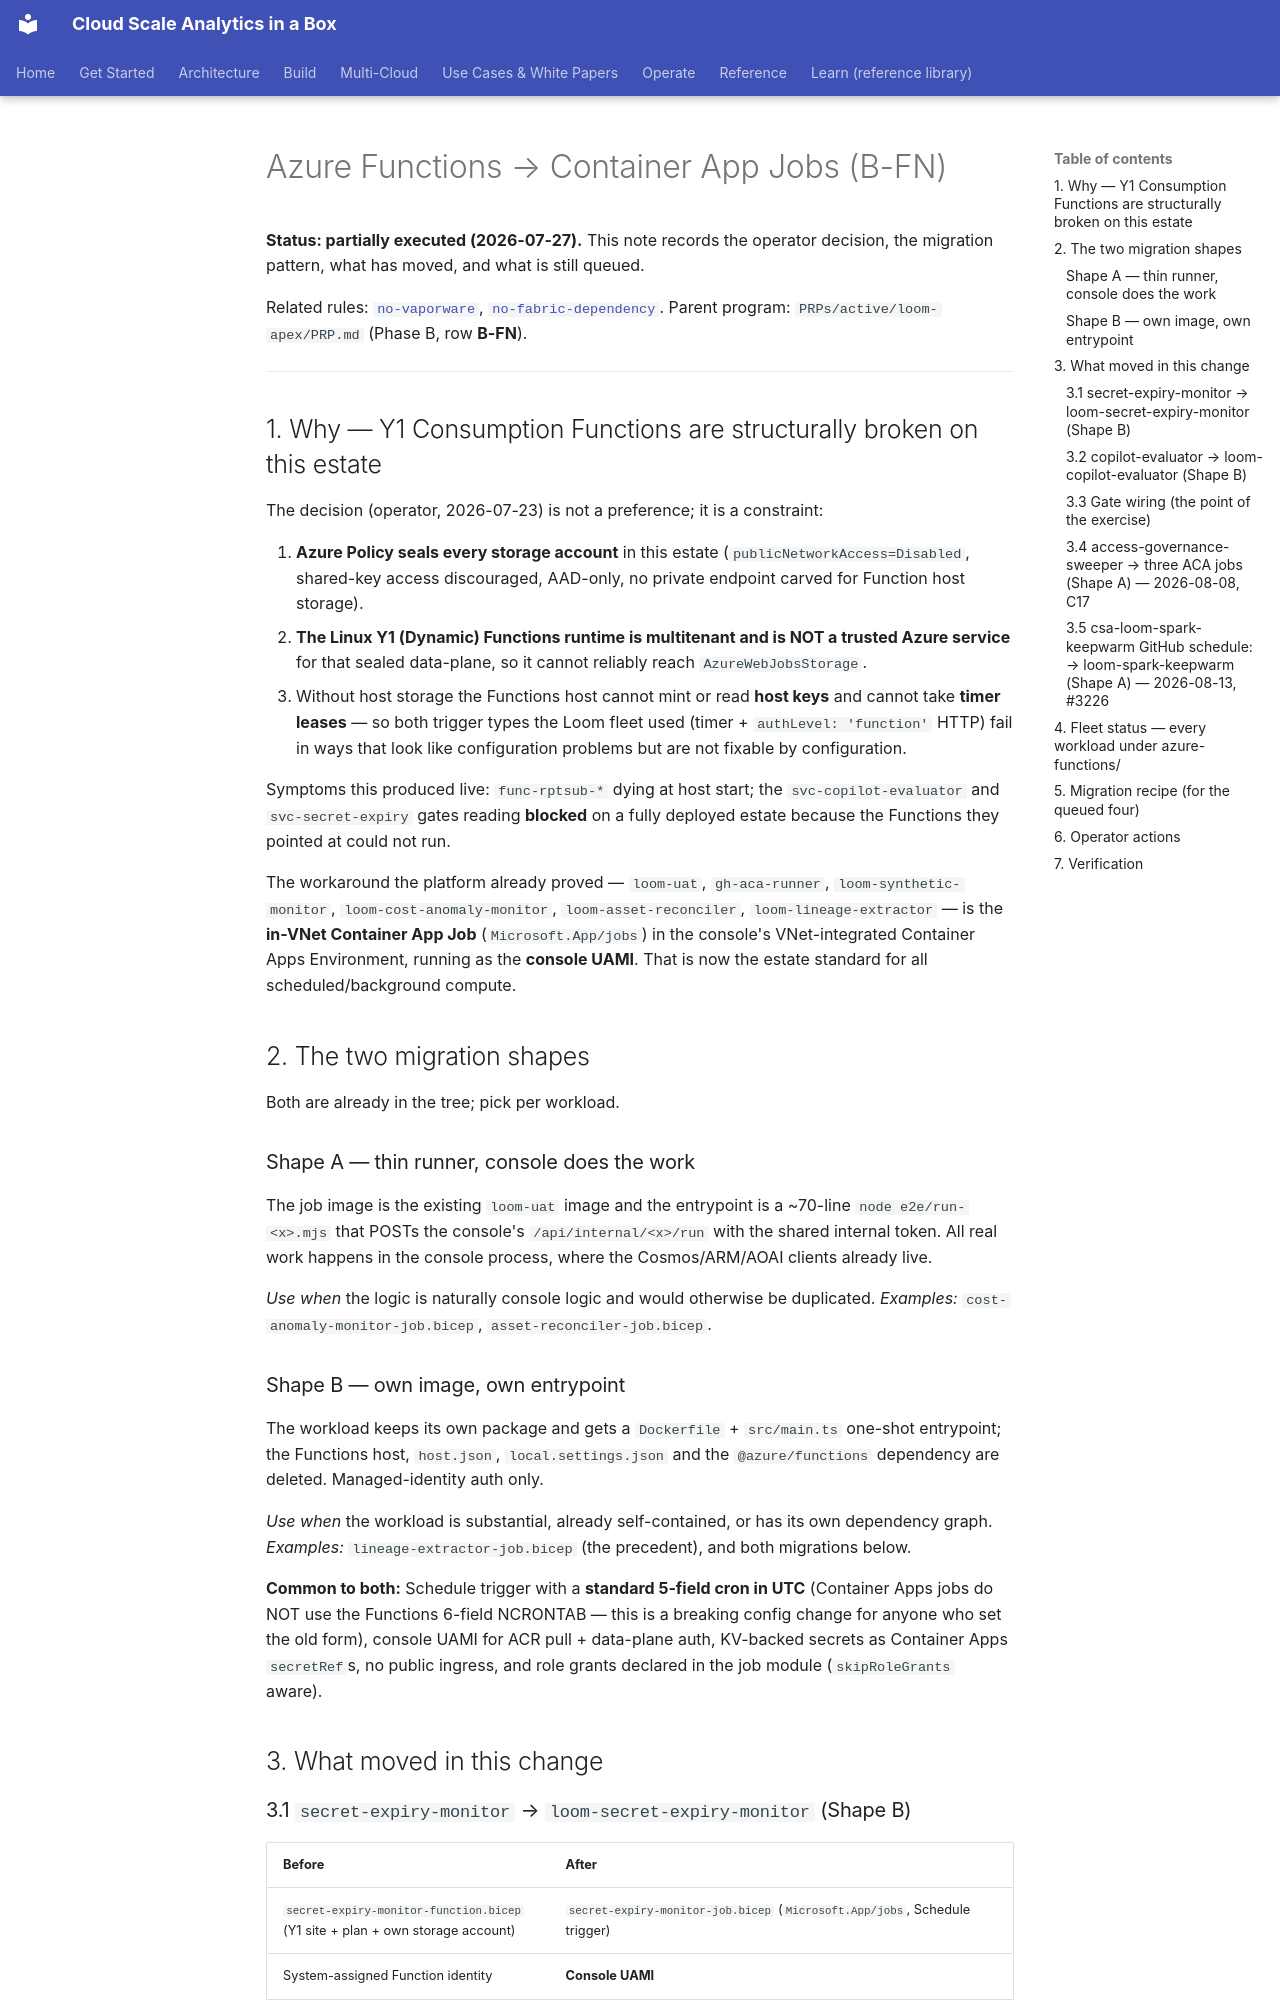

repository: fgarofalo56/csa-inabox · page: fiab/functions-to-aca-jobs/index.html · generator: mkdocs

# Azure Functions → Container App Jobs (B-FN)

**Status: partially executed (2026-07-27).** This note records the operator
decision, the migration pattern, what has moved, and what is still queued.

Related rules: [`no-vaporware`](../../.claude/rules/no-vaporware.md),
[`no-fabric-dependency`](../../.claude/rules/no-fabric-dependency.md).
Parent program: `PRPs/active/loom-apex/PRP.md` (Phase B, row **B-FN**).

---

## 1. Why — Y1 Consumption Functions are structurally broken on this estate

The decision (operator, 2026-07-23) is not a preference; it is a constraint:

1. **Azure Policy seals every storage account** in this estate
   (`publicNetworkAccess=Disabled`, shared-key access discouraged, AAD-only, no
   private endpoint carved for Function host storage).
2. **The Linux Y1 (Dynamic) Functions runtime is multitenant and is NOT a
   trusted Azure service** for that sealed data-plane, so it cannot reliably
   reach `AzureWebJobsStorage`.
3. Without host storage the Functions host cannot mint or read **host keys**
   and cannot take **timer leases** — so both trigger types the Loom fleet used
   (timer + `authLevel: 'function'` HTTP) fail in ways that look like
   configuration problems but are not fixable by configuration.

Symptoms this produced live: `func-rptsub-*` dying at host start; the
`svc-copilot-evaluator` and `svc-secret-expiry` gates reading **blocked** on a
fully deployed estate because the Functions they pointed at could not run.

The workaround the platform already proved — `loom-uat`, `gh-aca-runner`,
`loom-synthetic-monitor`, `loom-cost-anomaly-monitor`, `loom-asset-reconciler`,
`loom-lineage-extractor` — is the **in-VNet Container App Job**
(`Microsoft.App/jobs`) in the console's VNet-integrated Container Apps
Environment, running as the **console UAMI**. That is now the estate standard
for all scheduled/background compute.

## 2. The two migration shapes

Both are already in the tree; pick per workload.

### Shape A — thin runner, console does the work

The job image is the existing `loom-uat` image and the entrypoint is a ~70-line
`node e2e/run-<x>.mjs` that POSTs the console's `/api/internal/<x>/run` with the
shared internal token. All real work happens in the console process, where the
Cosmos/ARM/AOAI clients already live.

*Use when* the logic is naturally console logic and would otherwise be
duplicated. *Examples:* `cost-anomaly-monitor-job.bicep`,
`asset-reconciler-job.bicep`.

### Shape B — own image, own entrypoint

The workload keeps its own package and gets a `Dockerfile` + `src/main.ts`
one-shot entrypoint; the Functions host, `host.json`, `local.settings.json` and
the `@azure/functions` dependency are deleted. Managed-identity auth only.

*Use when* the workload is substantial, already self-contained, or has its own
dependency graph. *Examples:* `lineage-extractor-job.bicep` (the precedent),
and both migrations below.

**Common to both:** Schedule trigger with a **standard 5-field cron in UTC**
(Container Apps jobs do NOT use the Functions 6-field NCRONTAB — this is a
breaking config change for anyone who set the old form), console UAMI for ACR
pull + data-plane auth, KV-backed secrets as Container Apps `secretRef`s, no
public ingress, and role grants declared in the job module (`skipRoleGrants`
aware).

## 3. What moved in this change
